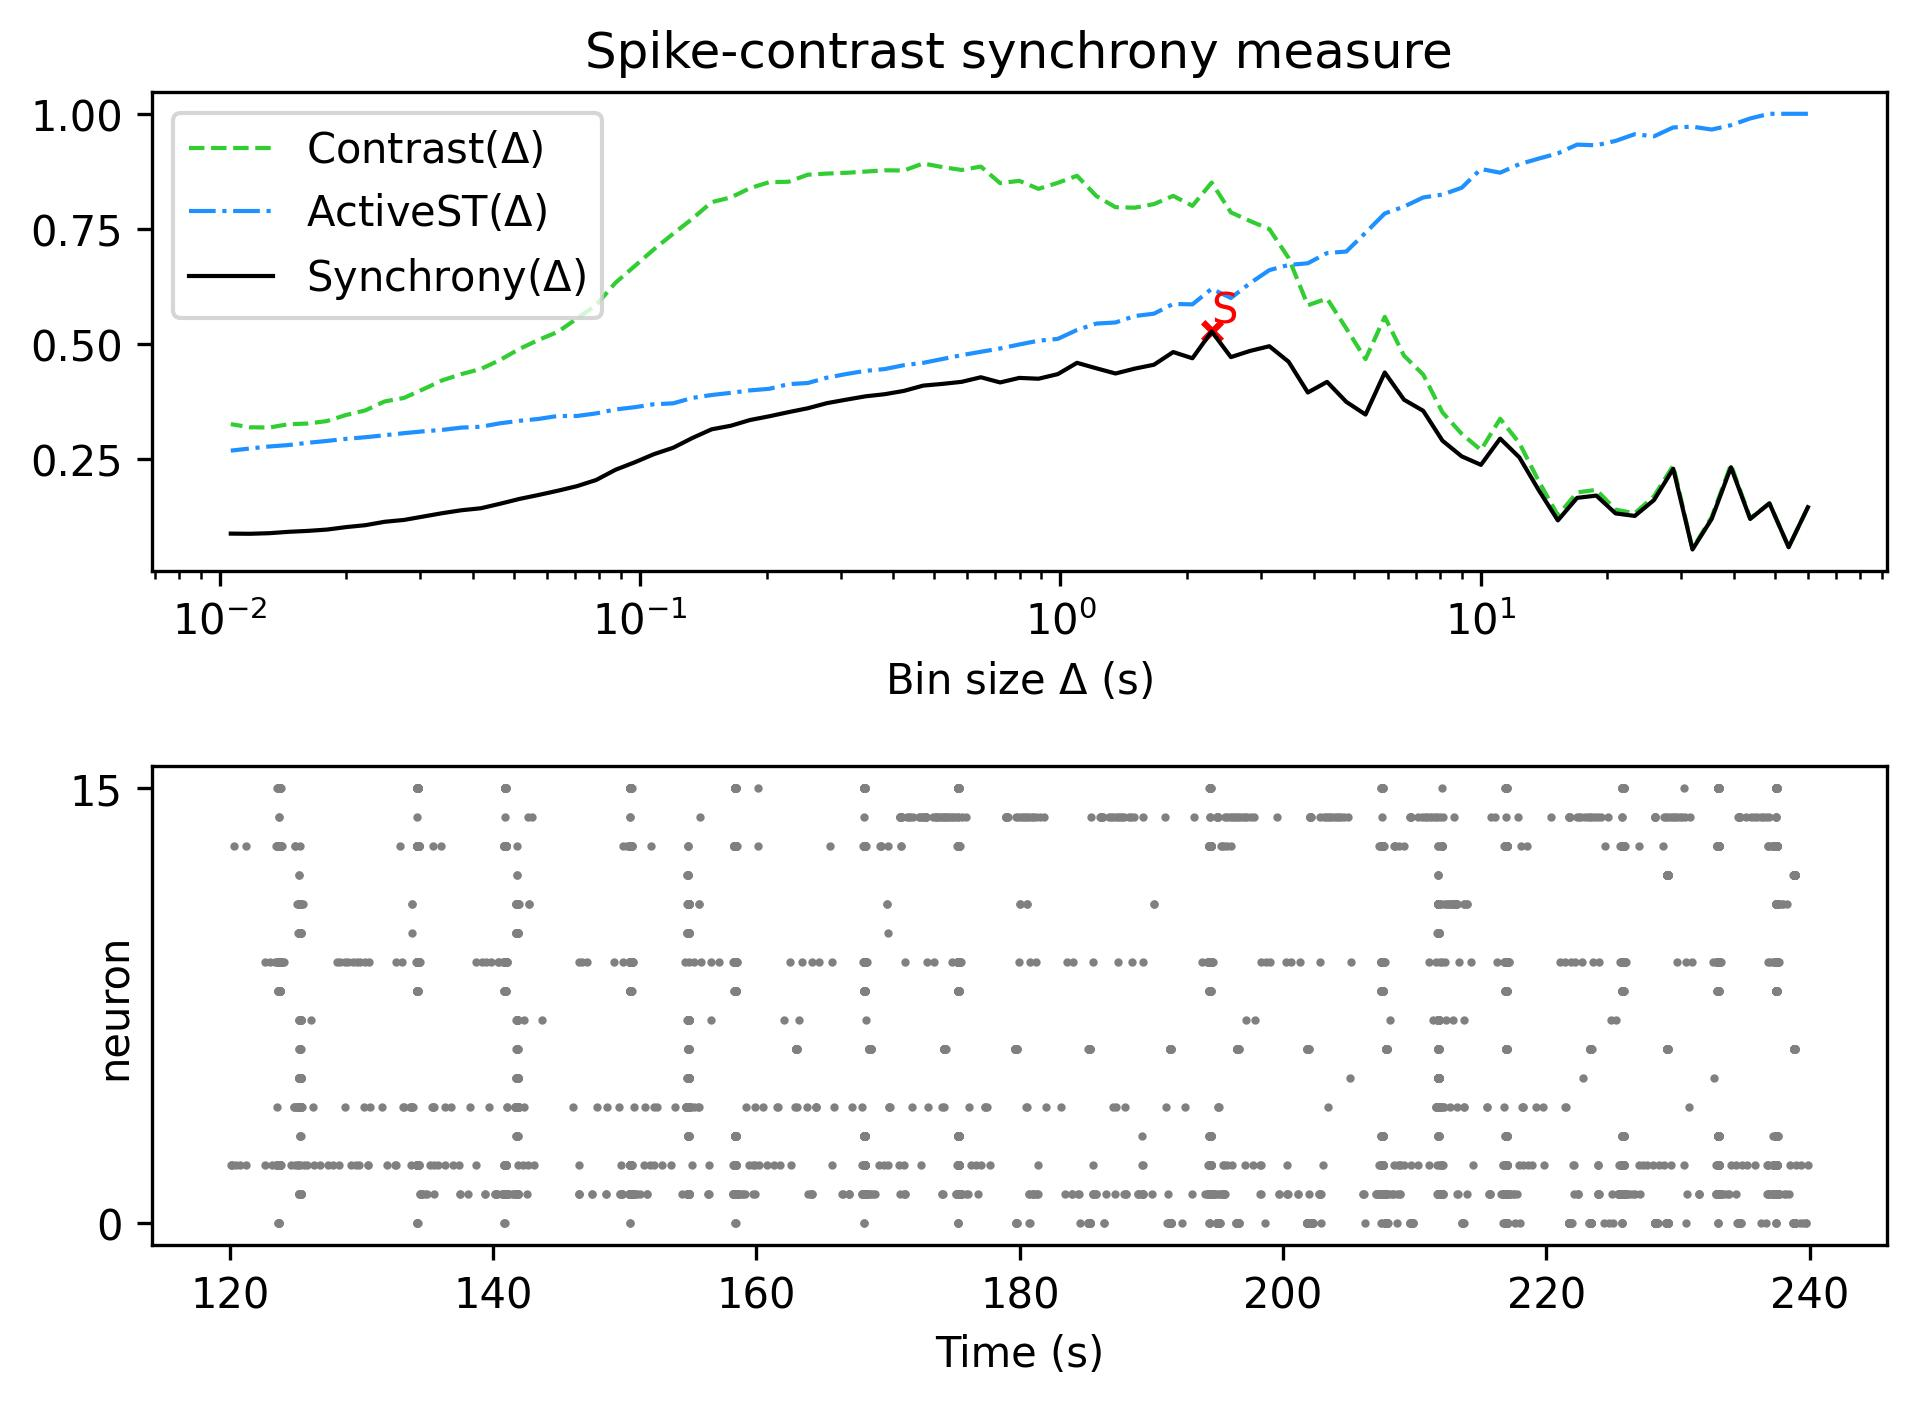

The data file committed next to this chart (first rows):
, Spike-contrast (60.0 s), Spike-contrast (54.0 s), Spike-contrast (48.6 s), Spike-contrast (43.74 s), Spike-contrast (39.366 s), Spike-contrast (35.429 s), Spike-contrast (31.886 s), Spike-contrast (28.698 s), Spike-contrast (25.828 s), Spike-contrast (23.245 s), Spike-contrast (20.921 s), Spike-contrast (18.829 s), Spike-contrast (16.946 s), Spike-contrast (15.251 s), Spike-contrast (13.726 s), Spike-contrast (12.353 s), Spike-contrast (11.118 s), Spike-contrast (10.006 s), Spike-contrast (9.006 s), Spike-contrast (8.105 s), Spike-contrast (7.295 s), Spike-contrast (6.565 s), Spike-contrast (5.909 s)
0, 0.1443, 0.05741, 0.1528, 0.1188, 0.2312, 0.1191, 0.05238, 0.2279, 0.16, 0.1254, 0.1308, 0.1696, 0.1646, 0.1156, 0.1818, 0.2526, 0.2935, 0.2365, 0.2549, 0.289, 0.3539, 0.3781, 0.4373
